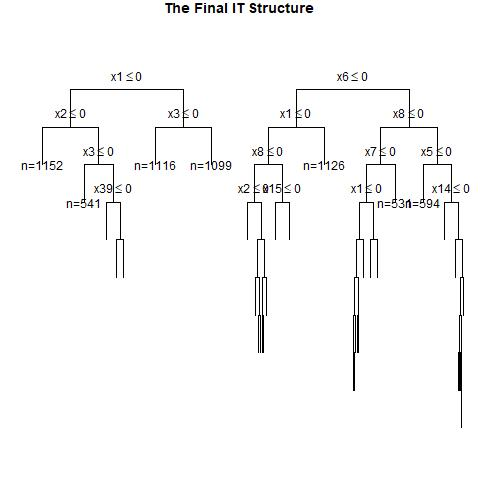

The table this chart was drawn from, first rows:
, x1, x2, x3, x4, x5, x6, x7, x8, x9, x10, x11, x12, x13, x14, x15, x16, x17, x18, x19, x20, x21, x22, x23
1, 0, 0, 1, 0, 1, 1, 1, 1, 1, 0, 0, 1, 1, 1, 1, 0, 1, 1, 1, 0, 1, 0, 1
2, 1, 1, 1, 0, 1, 1, 0, 0, 0, 0, 1, 0, 1, 0, 0, 1, 1, 0, 0, 0, 1, 1, 0
3, 1, 0, 1, 1, 1, 0, 1, 0, 1, 1, 0, 0, 0, 0, 0, 0, 0, 1, 0, 1, 1, 1, 1
4, 1, 0, 0, 1, 1, 0, 1, 0, 0, 1, 0, 0, 1, 0, 1, 1, 1, 0, 0, 0, 0, 1, 0
5, 1, 0, 0, 0, 0, 0, 1, 1, 0, 1, 0, 0, 0, 0, 0, 0, 1, 0, 0, 1, 0, 1, 0
6, 0, 1, 1, 1, 0, 0, 1, 1, 0, 1, 1, 1, 0, 0, 0, 1, 0, 1, 0, 0, 0, 1, 1
7, 0, 0, 1, 0, 0, 0, 0, 1, 0, 0, 1, 1, 0, 1, 0, 1, 0, 0, 1, 1, 0, 0, 1
8, 0, 0, 0, 0, 0, 1, 0, 0, 0, 1, 1, 0, 0, 1, 0, 1, 0, 0, 0, 1, 1, 0, 1
9, 1, 0, 0, 0, 0, 1, 1, 0, 1, 1, 0, 0, 1, 1, 1, 1, 0, 1, 1, 0, 0, 0, 0
10, 1, 0, 1, 0, 1, 1, 1, 0, 1, 0, 1, 0, 0, 1, 0, 1, 1, 0, 0, 0, 1, 0, 0
11, 0, 0, 0, 0, 1, 1, 0, 1, 0, 0, 1, 1, 1, 1, 1, 0, 0, 0, 0, 1, 0, 1, 1
12, 0, 1, 0, 1, 1, 1, 0, 0, 0, 1, 0, 0, 1, 0, 1, 0, 0, 0, 0, 1, 0, 0, 0
13, 0, 0, 0, 0, 0, 0, 1, 0, 1, 1, 1, 1, 1, 0, 1, 1, 0, 1, 1, 0, 0, 0, 1
14, 0, 0, 0, 1, 1, 0, 1, 0, 1, 1, 0, 0, 0, 1, 1, 0, 1, 0, 1, 0, 0, 1, 1
15, 1, 0, 0, 0, 0, 0, 0, 1, 1, 1, 0, 1, 0, 1, 1, 0, 1, 0, 1, 1, 1, 1, 0
16, 0, 1, 0, 1, 0, 1, 1, 0, 0, 1, 1, 0, 1, 0, 0, 0, 0, 0, 0, 1, 1, 1, 1
17, 0, 1, 1, 0, 1, 0, 1, 1, 1, 0, 1, 1, 1, 0, 0, 1, 0, 1, 1, 1, 1, 1, 0
18, 0, 0, 1, 1, 1, 1, 1, 0, 0, 1, 1, 1, 0, 0, 1, 0, 1, 1, 1, 1, 0, 0, 0
19, 0, 0, 1, 0, 1, 0, 1, 1, 1, 0, 1, 0, 0, 1, 1, 0, 0, 0, 1, 0, 1, 0, 0
20, 1, 1, 1, 0, 0, 0, 1, 0, 1, 0, 0, 1, 0, 0, 1, 0, 0, 1, 1, 0, 0, 0, 0
21, 0, 0, 1, 1, 0, 1, 1, 1, 1, 0, 1, 1, 0, 0, 0, 0, 1, 0, 1, 1, 1, 1, 0
22, 1, 0, 0, 0, 0, 0, 1, 1, 1, 0, 1, 0, 0, 1, 1, 1, 0, 1, 0, 0, 0, 0, 1
23, 0, 0, 0, 0, 0, 0, 1, 0, 1, 1, 1, 1, 0, 1, 1, 1, 1, 0, 1, 0, 0, 1, 1
24, 0, 0, 1, 0, 1, 0, 0, 0, 1, 1, 1, 1, 1, 0, 1, 0, 1, 0, 1, 1, 0, 1, 1
25, 1, 0, 1, 1, 1, 1, 1, 1, 1, 1, 0, 0, 1, 0, 0, 0, 0, 0, 0, 0, 0, 0, 1
26, 0, 0, 0, 1, 1, 1, 0, 1, 1, 1, 0, 1, 1, 0, 1, 0, 1, 1, 1, 0, 1, 0, 1
27, 0, 1, 0, 0, 1, 0, 1, 0, 1, 1, 0, 0, 0, 1, 1, 1, 1, 0, 1, 0, 1, 0, 0
28, 0, 1, 1, 0, 1, 1, 1, 0, 0, 0, 0, 0, 1, 1, 0, 1, 1, 1, 0, 1, 0, 0, 0
29, 0, 0, 0, 1, 1, 1, 0, 0, 0, 0, 0, 1, 1, 1, 1, 1, 0, 1, 0, 1, 0, 0, 1
30, 0, 1, 1, 0, 0, 0, 1, 1, 1, 1, 1, 1, 0, 1, 0, 1, 1, 0, 0, 1, 1, 1, 0
31, 0, 1, 1, 0, 0, 1, 0, 1, 0, 0, 1, 0, 0, 1, 0, 0, 0, 1, 0, 0, 0, 1, 1
32, 0, 1, 0, 1, 0, 1, 0, 0, 0, 0, 0, 1, 0, 0, 1, 0, 0, 1, 1, 1, 1, 1, 1
33, 0, 0, 1, 0, 1, 0, 1, 1, 0, 0, 1, 1, 0, 1, 0, 0, 0, 0, 1, 1, 1, 0, 0
34, 1, 1, 1, 1, 0, 0, 0, 1, 0, 1, 1, 1, 0, 0, 1, 1, 1, 1, 1, 0, 0, 1, 0
35, 1, 0, 0, 1, 1, 0, 0, 1, 0, 1, 1, 1, 1, 1, 1, 1, 0, 1, 1, 1, 0, 1, 1
36, 0, 0, 0, 1, 1, 0, 0, 0, 0, 0, 1, 0, 1, 1, 1, 1, 0, 0, 0, 0, 1, 1, 1
37, 0, 0, 1, 1, 0, 1, 0, 1, 0, 0, 0, 1, 1, 0, 0, 1, 0, 1, 1, 1, 0, 0, 1
38, 1, 1, 0, 1, 0, 1, 1, 0, 0, 0, 0, 0, 0, 0, 0, 1, 0, 0, 1, 1, 1, 1, 0
39, 1, 0, 1, 1, 0, 1, 0, 1, 0, 0, 0, 0, 0, 1, 0, 0, 0, 1, 0, 1, 0, 0, 0
40, 0, 0, 1, 0, 1, 1, 0, 0, 0, 1, 0, 0, 1, 1, 0, 0, 1, 1, 0, 0, 1, 0, 0
41, 1, 0, 0, 0, 1, 1, 1, 1, 0, 1, 1, 1, 1, 0, 1, 1, 0, 0, 1, 0, 1, 1, 0
42, 0, 0, 1, 1, 1, 0, 1, 1, 0, 0, 0, 0, 1, 0, 0, 0, 1, 1, 0, 1, 0, 1, 0
43, 0, 1, 0, 1, 0, 0, 0, 1, 0, 0, 1, 1, 1, 1, 0, 0, 0, 1, 1, 0, 0, 0, 0
44, 1, 0, 0, 0, 1, 0, 0, 0, 0, 1, 0, 0, 1, 1, 1, 1, 1, 0, 1, 1, 0, 0, 0
45, 1, 1, 1, 1, 1, 0, 0, 1, 1, 0, 0, 0, 1, 0, 1, 0, 0, 1, 0, 0, 1, 0, 0
46, 1, 0, 0, 0, 1, 0, 1, 1, 1, 0, 1, 1, 0, 0, 1, 0, 1, 0, 0, 1, 0, 0, 0
47, 0, 1, 0, 0, 1, 1, 1, 1, 0, 0, 0, 0, 0, 0, 0, 1, 1, 0, 1, 1, 1, 0, 0
48, 0, 0, 1, 1, 0, 1, 1, 1, 1, 1, 0, 0, 1, 0, 0, 1, 1, 0, 1, 1, 0, 0, 0
49, 1, 0, 1, 0, 1, 0, 0, 1, 1, 0, 0, 1, 0, 0, 1, 1, 1, 0, 1, 1, 0, 1, 0
50, 1, 1, 1, 0, 0, 0, 0, 0, 1, 0, 1, 1, 1, 1, 1, 0, 1, 1, 1, 1, 0, 1, 0
51, 0, 0, 0, 0, 1, 0, 0, 0, 1, 0, 0, 0, 0, 0, 0, 1, 0, 0, 0, 1, 0, 0, 0
52, 0, 1, 1, 0, 1, 1, 0, 0, 0, 1, 0, 1, 1, 1, 0, 1, 1, 0, 0, 1, 0, 1, 0
53, 1, 1, 0, 1, 0, 0, 1, 0, 1, 0, 0, 1, 0, 0, 1, 0, 1, 1, 0, 1, 1, 0, 0
54, 1, 1, 1, 1, 1, 0, 1, 1, 0, 1, 1, 0, 1, 0, 1, 0, 1, 0, 1, 0, 1, 1, 1
55, 0, 1, 1, 1, 1, 1, 1, 0, 1, 0, 1, 1, 0, 1, 1, 0, 1, 1, 1, 0, 0, 1, 1
56, 0, 0, 1, 1, 0, 1, 0, 1, 1, 0, 1, 0, 1, 1, 0, 0, 1, 1, 0, 0, 0, 1, 1
57, 0, 1, 1, 1, 1, 1, 1, 1, 0, 0, 0, 0, 0, 1, 1, 1, 1, 1, 0, 0, 1, 1, 0
58, 1, 0, 1, 1, 0, 1, 1, 0, 1, 1, 1, 1, 0, 1, 0, 0, 0, 0, 0, 0, 1, 1, 1
59, 0, 0, 0, 1, 0, 0, 0, 1, 0, 0, 1, 1, 1, 1, 1, 0, 1, 1, 1, 0, 1, 0, 1
60, 0, 1, 1, 0, 1, 1, 0, 1, 1, 0, 0, 0, 1, 0, 1, 1, 1, 0, 1, 0, 0, 0, 1
... 940 more rows
